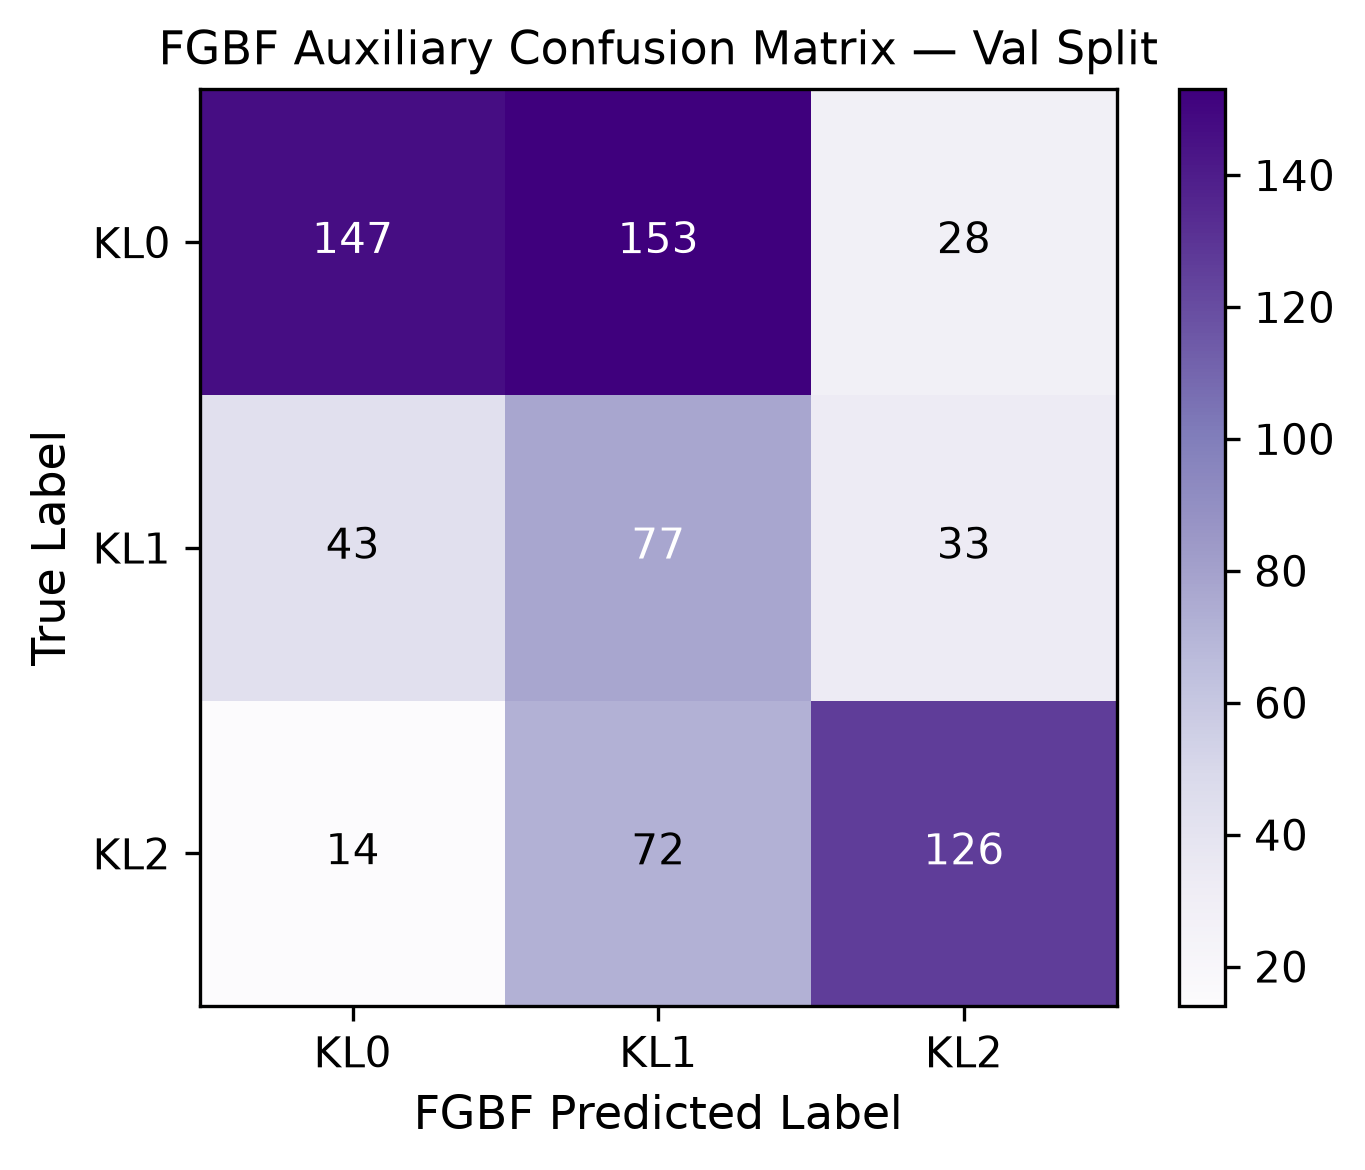

The file beside this chart, header and first rows:
true\pred, KL0, KL1, KL2
KL0, 147, 153, 28
KL1, 43, 77, 33
KL2, 14, 72, 126
